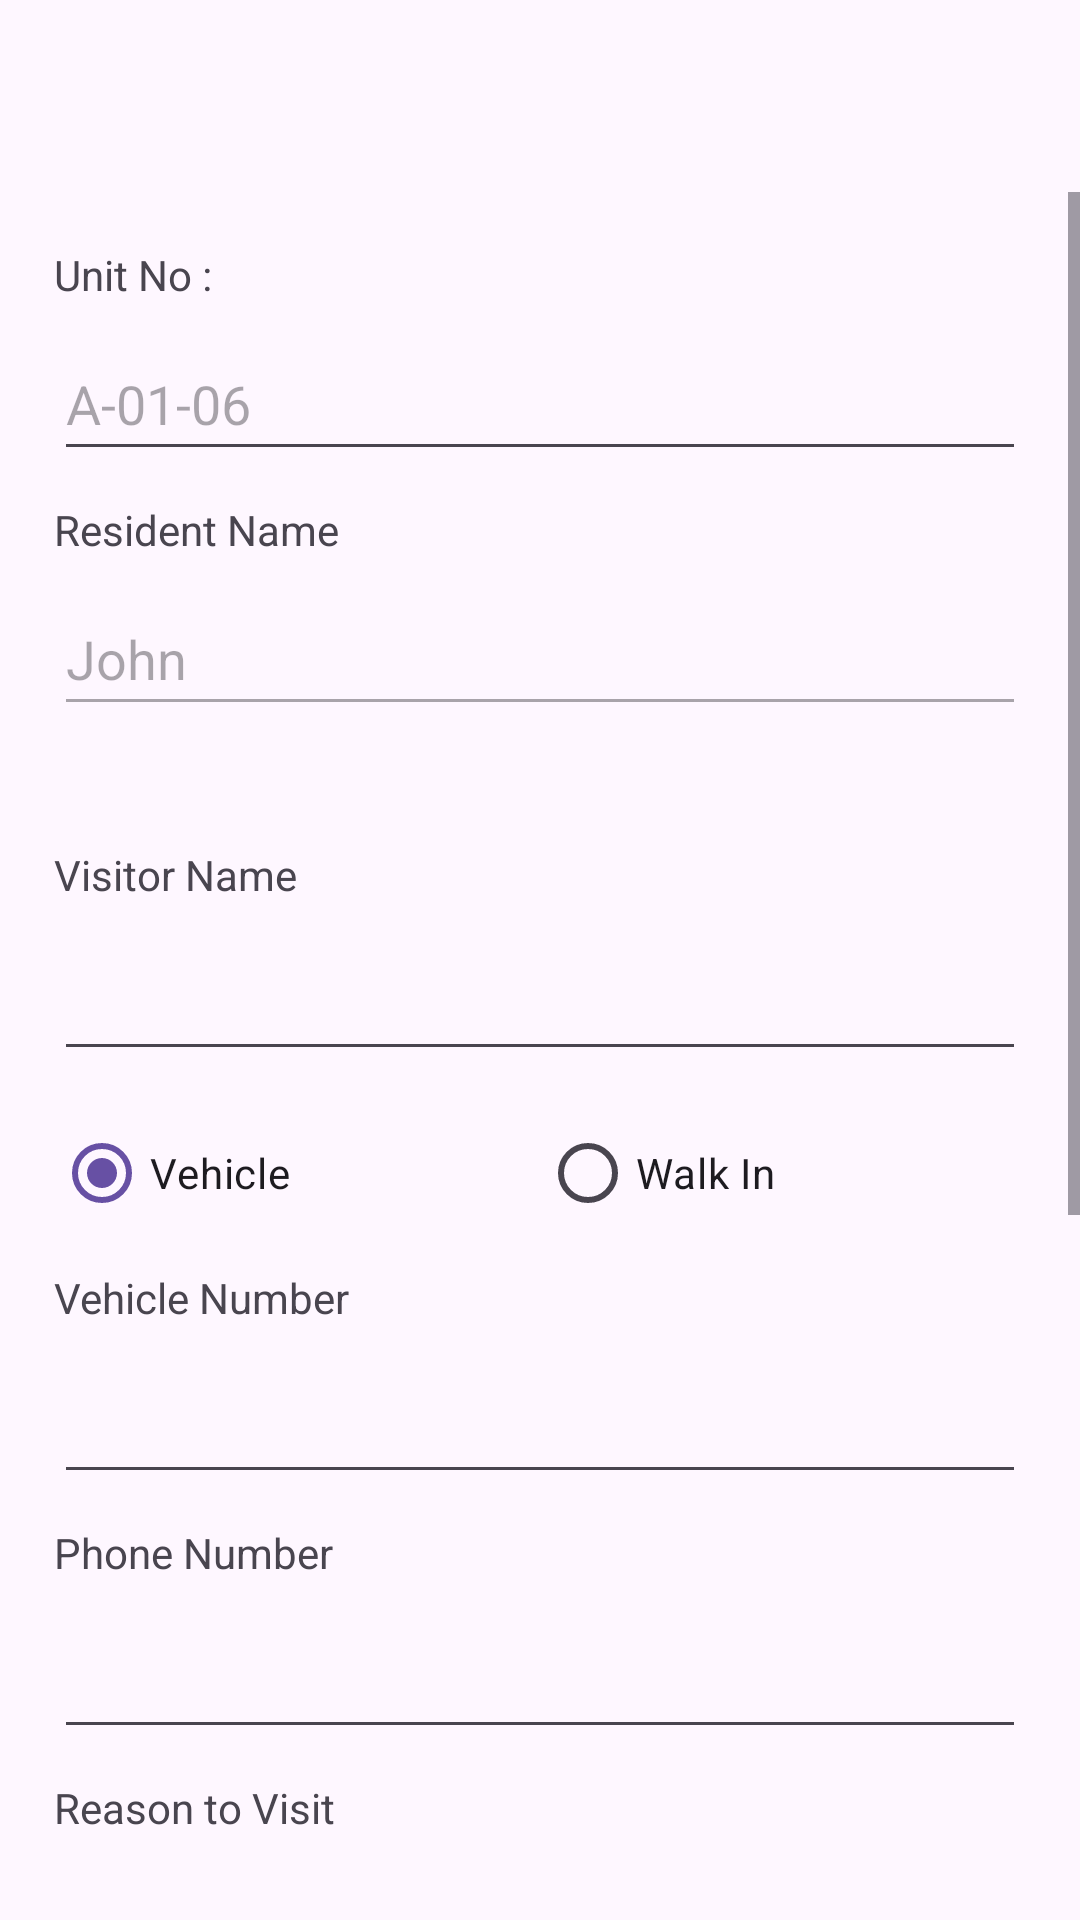

Reconstruct the res/layout file that produces this screen, plus the resources it refers to.
<!-- AndroidManifest.xml: application theme Theme.AplicondoGuard -->
<!-- res/layout/activity_walk_in.xml -->
<?xml version="1.0" encoding="utf-8"?>
<LinearLayout xmlns:android="http://schemas.android.com/apk/res/android"
    xmlns:app="http://schemas.android.com/apk/res-auto"
    xmlns:tools="http://schemas.android.com/tools"
    android:layout_width="match_parent"
    android:layout_height="match_parent"
    android:orientation="vertical"
    tools:context=".ui.WalkInActivity">

    <androidx.appcompat.widget.Toolbar
        android:id="@+id/toolbar2"
        android:layout_width="match_parent"
        android:layout_height="wrap_content"
        android:background="@android:color/transparent"
        android:minHeight="?attr/actionBarSize"
        android:theme="?attr/actionBarTheme" />

    <ScrollView
        android:layout_width="match_parent"
        android:layout_height="wrap_content">

        <LinearLayout
            android:layout_width="match_parent"
            android:layout_height="wrap_content"
            android:orientation="vertical"
            android:padding="18dp">

            <TextView
                android:id="@+id/textView2"
                android:layout_width="wrap_content"
                android:layout_height="wrap_content"
                android:layout_marginBottom="8dp"
                android:text="Unit No :" />

            <AutoCompleteTextView
                android:id="@+id/unitNo_auto"
                android:layout_width="match_parent"
                android:layout_height="wrap_content"
                android:layout_marginBottom="10dp"
                android:completionThreshold="1"
                android:hint="A-01-06"
                android:inputType="textCapCharacters"
                android:minHeight="48dp"
                tools:ignore="HardcodedText" />

            <TextView
                android:id="@+id/residentname_text_view"
                android:layout_width="wrap_content"
                android:layout_height="wrap_content"
                android:layout_marginBottom="8dp"
                android:text="Resident Name" />

            <AutoCompleteTextView
                android:id="@+id/residentName_auto"
                android:layout_width="match_parent"
                android:layout_height="wrap_content"
                android:layout_marginBottom="40dp"
                android:completionThreshold="0"
                android:enabled="false"
                android:hint="John"
                android:inputType="text"
                android:minHeight="48dp"
                tools:ignore="HardcodedText | " />

            <TextView
                android:id="@+id/textView3"
                android:layout_width="wrap_content"
                android:layout_height="wrap_content"
                android:layout_marginBottom="8dp"
                android:text="Visitor Name" />

            <EditText
                android:id="@+id/walkin_name_edittext"
                android:layout_width="match_parent"
                android:layout_height="wrap_content"
                android:layout_marginBottom="10dp"
                android:ems="10"
                android:inputType="text"
                android:minHeight="48dp"
                android:text="" />

            <RadioGroup
                android:id="@+id/transport_group"
                android:layout_width="match_parent"
                android:layout_height="match_parent"
                android:layout_marginBottom="8dp"
                android:orientation="horizontal"
                android:weightSum="2">

                <RadioButton
                    android:id="@+id/vehicle_radio"
                    android:layout_width="match_parent"
                    android:layout_height="wrap_content"
                    android:layout_weight="1"
                    android:checked="true"
                    android:text="Vehicle" />

                <RadioButton
                    android:id="@+id/walkin_radio"
                    android:layout_width="match_parent"
                    android:layout_height="wrap_content"
                    android:layout_weight="1"
                    android:text="Walk In" />
            </RadioGroup>

            <LinearLayout
                android:id="@+id/vehicle_input_view"
                android:layout_width="match_parent"
                android:layout_height="wrap_content"
                android:orientation="vertical">

                <TextView
                    android:id="@+id/textView4"
                    android:layout_width="wrap_content"
                    android:layout_height="wrap_content"
                    android:layout_marginBottom="8dp"
                    android:text="Vehicle Number" />

                <EditText
                    android:id="@+id/walkin_vehicle_edittext"
                    android:layout_width="match_parent"
                    android:layout_height="wrap_content"
                    android:layout_marginBottom="10dp"
                    android:ems="10"
                    android:inputType="text"
                    android:minHeight="48dp"
                    android:text="" />
            </LinearLayout>

            <TextView
                android:id="@+id/textView5"
                android:layout_width="wrap_content"
                android:layout_height="wrap_content"
                android:layout_marginBottom="8dp"
                android:text="Phone Number" />

            <EditText
                android:id="@+id/walkin_phone_edittext"
                android:layout_width="match_parent"
                android:layout_height="wrap_content"
                android:layout_marginBottom="10dp"
                android:ems="10"
                android:inputType="text"
                android:minHeight="48dp"
                android:text="" />

            <TextView
                android:id="@+id/textView6"
                android:layout_width="wrap_content"
                android:layout_height="wrap_content"
                android:layout_marginBottom="8dp"
                android:text="Reason to Visit" />

            <EditText
                android:id="@+id/walkin_reason_edittext"
                android:layout_width="match_parent"
                android:layout_height="wrap_content"
                android:layout_marginBottom="10dp"
                android:ems="10"
                android:gravity="start|top"
                android:inputType="textMultiLine"
                android:maxLines="30"
                android:minHeight="48dp" />

            <TextView
                android:id="@+id/textView8"
                android:layout_width="wrap_content"
                android:layout_height="wrap_content"
                android:layout_marginBottom="8dp"
                android:text="Identification Document" />

            <LinearLayout
                android:layout_width="match_parent"
                android:layout_height="match_parent"
                android:background="@drawable/dashed_border"
                android:orientation="horizontal">

                <ImageView
                    android:id="@+id/document_view"
                    android:layout_width="wrap_content"
                    android:layout_height="wrap_content"
                    android:layout_weight="1"
                    android:src="@drawable/app_icon" />

                <ImageButton
                    android:id="@+id/camera_button"
                    android:layout_width="wrap_content"
                    android:layout_height="match_parent"
                    android:background="@android:color/transparent"
                    android:padding="16dp"
                    android:src="@android:drawable/ic_menu_camera"
                    android:visibility="visible" />
            </LinearLayout>


            <LinearLayout
                android:layout_width="match_parent"
                android:layout_height="match_parent"
                android:orientation="horizontal"
                android:paddingTop="32dp">

                <Button
                    android:id="@+id/submitWalkin"
                    android:layout_width="0dp"
                    android:layout_height="wrap_content"
                    android:layout_weight="1"
                    android:backgroundTint="@color/aplicondo_red"
                    android:text="@string/submit"
                    android:textColor="@color/white" />
            </LinearLayout>

        </LinearLayout>
    </ScrollView>
</LinearLayout>
<!-- resources referenced by this layout -->
<resources>
  <color name="aplicondo_red">#EE3048</color>
  <color name="white">#FFFFFFFF</color>
  <!-- drawable app_icon: vector/xml drawable (drawable, 2408 chars, omitted) -->
  <!-- drawable dashed_border (drawable) -->
  <layer-list xmlns:android="http://schemas.android.com/apk/res/android">
      <item
          android:bottom="1dp"
          android:left="1dp"
          android:right="1dp"
          android:top="0dp">
  
          <shape android:shape="rectangle" android:innerRadius="2dp">
              <stroke
                  android:width="1dp"
                  android:color="#616161"
                  android:dashGap="3dp"
                  android:dashWidth="2dp" />
  
              <solid android:color="@android:color/transparent" />
  
              <padding
                  android:bottom="10dp"
                  android:left="10dp"
                  android:right="10dp"
                  android:top="10dp" />
          </shape>
      </item>
  </layer-list>
  <string name="submit">Submit</string>
  <style name="Theme.AplicondoGuard" parent="Theme.Material3.DayNight">
          
          <item name="colorPrimary">@color/aplicondo_red</item>
          <item name="colorPrimaryVariant">@color/aplicondo_red_secondary</item>
          <item name="colorOnPrimary">@color/white</item>
          
          <item name="colorSecondary">@color/teal_200</item>
          <item name="colorSecondaryVariant">@color/teal_700</item>
          <item name="colorOnSecondary">@color/black</item>
          
          <item name="android:statusBarColor">?attr/colorPrimaryVariant</item>
          <item name="android:navigationBarColor">@color/black</item>
          
  
  
          
          <item name="android:windowActivityTransitions">true</item>
          <item name="android:windowAllowEnterTransitionOverlap">true</item>
          <item name="android:windowAllowReturnTransitionOverlap">true</item>
  
          
          <item name="android:windowEnterTransition">@android:transition/fade</item>
          <item name="android:windowExitTransition">@android:transition/fade</item>
          <item name="windowActionBar">false</item>
          <item name="windowNoTitle">true</item>
          
          <item name="android:windowSharedElementEnterTransition">
              @transition/change_image_transform</item>
          <item name="android:windowSharedElementExitTransition">
              @transition/change_image_transform</item>
  
          <item name="android:textColor">#000000</item>
          <item name="android:actionBarStyle">@style/AplicondoGuard.ActionBarStyle</item>
      </style>
  <color name="aplicondo_red_secondary">#FF576C</color>
  <color name="teal_200">#FF03DAC5</color>
  <color name="teal_700">#FF018786</color>
  <color name="black">#FF000000</color>
  <style name="AplicondoGuard.ActionBarStyle" parent="@android:style/Widget.Holo.Light.ActionBar">
          <item name="android:titleTextStyle">@style/AplicondoGuard.ActionBar.TitleTextStyle</item>
      </style>
  <style name="AplicondoGuard.ActionBar.TitleTextStyle" parent="@android:style/TextAppearance.Holo.Widget.ActionBar.Title">
          <item name="android:textColor">#000000</item>
      </style>
</resources>
